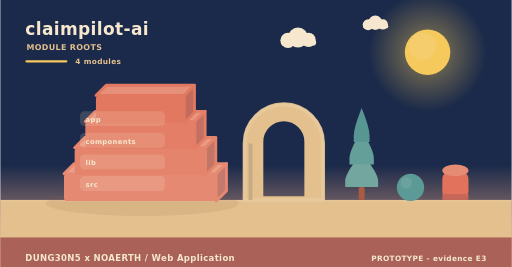
t = 0.00 s
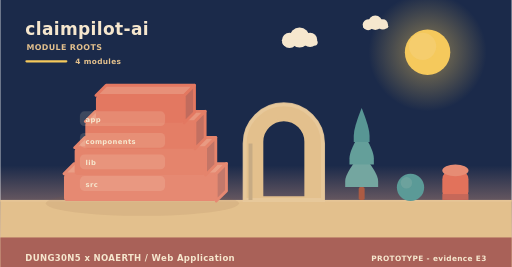
t = 2.00 s
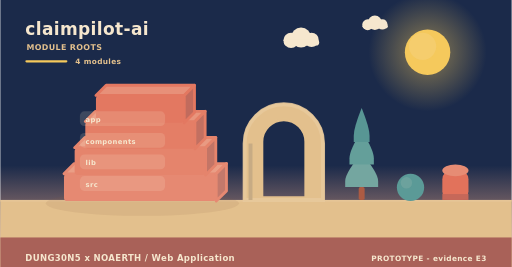
t = 4.00 s
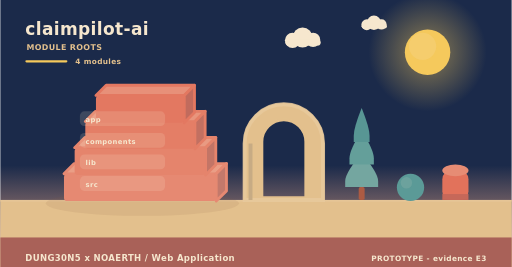
t = 6.00 s
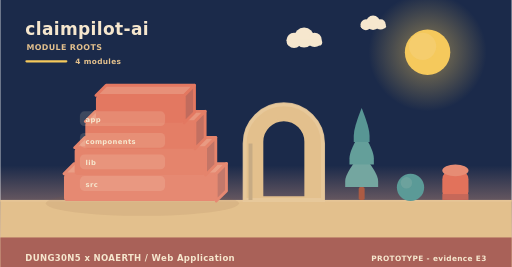
t = 8.00 s
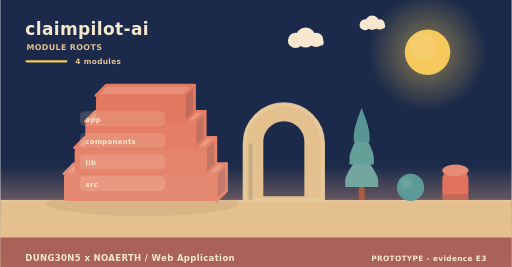
t = 10.00 s

The animated SVG that drew these frames (rendered in a browser with its animation timeline set to each time). Animation: 6 SMIL elements (animateTransform=6); frames cover the first 10.00 s, repeats indefinitely.

<svg xmlns="http://www.w3.org/2000/svg" width="900" height="470" viewBox="0 0 900 470" role="img" aria-label="claimpilot-ai - how it is built"><linearGradient id="skya" x1="0" y1="0" x2="0" y2="1"><stop offset="0" stop-color="#1b2a4a"/><stop offset="0.62" stop-color="#1b2a4a"/><stop offset="1" stop-color="#f3ad8a"/></linearGradient><rect width="900" height="470" fill="url(#skya)"/><radialGradient id="suna"><stop offset="0.35" stop-color="#f5c95c" stop-opacity="0.34"/><stop offset="1" stop-color="#f5c95c" stop-opacity="0"/></radialGradient><circle cx="752" cy="92" r="104" fill="url(#suna)"/><circle cx="752" cy="92" r="40" fill="#f5c95c"/><circle cx="743.2" cy="81.6" r="24" fill="#f5d27e" opacity="0.5"/><g><circle cx="524" cy="66" r="17.64" fill="#f6e7ce"/><circle cx="506.36" cy="71.04" r="13.44" fill="#f6e7ce"/><circle cx="542.48" cy="70.2" r="12.6" fill="#f6e7ce"/><rect x="493.76" y="69.36" width="62.16" height="10.92" rx="5.46" fill="#f6e7ce"/><animateTransform attributeName="transform" type="translate" values="0 0;24 0;0 0" dur="36s" begin="0s" repeatCount="indefinite"/></g><g><circle cx="660" cy="40" r="12.6" fill="#f6e7ce"/><circle cx="647.4" cy="43.6" r="9.6" fill="#f6e7ce"/><circle cx="673.2" cy="43" r="9" fill="#f6e7ce"/><rect x="638.4" y="42.4" width="44.4" height="7.8" rx="3.9" fill="#f6e7ce"/><animateTransform attributeName="transform" type="translate" values="0 0;-18 0;0 0" dur="46s" begin="3s" repeatCount="indefinite"/></g><rect x="0" y="352" width="900" height="118" fill="#e3c08d"/><rect x="0" y="352" width="900" height="3" fill="#e6c596"/><text x="44" y="62" font-family="Verdana,DejaVu Sans,sans-serif" font-size="30" font-weight="700" letter-spacing="0.6" fill="#f6e7ce" text-anchor="start">claimpilot-ai</text><text x="46" y="88" font-family="Verdana,DejaVu Sans,sans-serif" font-size="14" font-weight="700" letter-spacing="0.6" fill="#e3c08d" text-anchor="start">MODULE ROOTS</text><rect x="44" y="106" width="74" height="4" rx="2" fill="#f5c95c"/><text x="132" y="112" font-family="Verdana,DejaVu Sans,sans-serif" font-size="13" font-weight="700" letter-spacing="0.6" fill="#e3c08d" text-anchor="start">4 modules</text><ellipse cx="250" cy="358" rx="170" ry="22" fill="rgba(138,90,68,0.11)"/><path d="M112,306 L380,306 L398,288 L130,288 Z" fill="#ea9e86" stroke="#e68972" stroke-width="5" stroke-linejoin="round"/><path d="M380,306 L398,288 L398,336 L380,354 Z" fill="#c3796b" stroke="#e68972" stroke-width="5" stroke-linejoin="round"/><rect x="112" y="306" width="268" height="48" rx="6" fill="#e68972"/><path d="M130.76,260 L361.24,260 L379.24,242 L148.76,242 Z" fill="#e99a82" stroke="#e5846c" stroke-width="5" stroke-linejoin="round"/><path d="M361.24,260 L379.24,242 L379.24,290 L361.24,308 Z" fill="#c37566" stroke="#e5846c" stroke-width="5" stroke-linejoin="round"/><rect x="130.76" y="260" width="230.48" height="48" rx="6" fill="#e5846c"/><path d="M149.52,214 L342.48,214 L360.48,196 L167.52,196 Z" fill="#e8957d" stroke="#e47e66" stroke-width="5" stroke-linejoin="round"/><path d="M342.48,214 L360.48,196 L360.48,244 L342.48,262 Z" fill="#c27061" stroke="#e47e66" stroke-width="5" stroke-linejoin="round"/><rect x="149.52" y="214" width="192.96" height="48" rx="6" fill="#e47e66"/><path d="M168.28,168 L323.72,168 L341.72,150 L186.28,150 Z" fill="#e79079" stroke="#e37861" stroke-width="5" stroke-linejoin="round"/><path d="M323.72,168 L341.72,150 L341.72,198 L323.72,216 Z" fill="#c16b5d" stroke="#e37861" stroke-width="5" stroke-linejoin="round"/><rect x="168.28" y="168" width="155.44" height="48" rx="6" fill="#e37861"/><rect x="140" y="196" width="150" height="26" rx="8" fill="rgba(246,231,206,0.16)" opacity="0.94"/><g><text x="150" y="215" font-family="Verdana,DejaVu Sans,sans-serif" font-size="12" font-weight="700" letter-spacing="0.6" fill="#f6e7ce" text-anchor="start">app</text><animateTransform attributeName="transform" type="translate" values="0 10;0 0" dur="0.7s" begin="0.3s" fill="freeze"/></g><rect x="140" y="234" width="150" height="26" rx="8" fill="rgba(246,231,206,0.16)" opacity="0.94"/><g><text x="150" y="253" font-family="Verdana,DejaVu Sans,sans-serif" font-size="12" font-weight="700" letter-spacing="0.6" fill="#f6e7ce" text-anchor="start">components</text><animateTransform attributeName="transform" type="translate" values="0 10;0 0" dur="0.7s" begin="0.5s" fill="freeze"/></g><rect x="140" y="272" width="150" height="26" rx="8" fill="rgba(246,231,206,0.16)" opacity="0.94"/><g><text x="150" y="291" font-family="Verdana,DejaVu Sans,sans-serif" font-size="12" font-weight="700" letter-spacing="0.6" fill="#f6e7ce" text-anchor="start">lib</text><animateTransform attributeName="transform" type="translate" values="0 10;0 0" dur="0.7s" begin="0.7s" fill="freeze"/></g><rect x="140" y="310" width="150" height="26" rx="8" fill="rgba(246,231,206,0.16)" opacity="0.94"/><g><text x="150" y="329" font-family="Verdana,DejaVu Sans,sans-serif" font-size="12" font-weight="700" letter-spacing="0.6" fill="#f6e7ce" text-anchor="start">src</text><animateTransform attributeName="transform" type="translate" values="0 10;0 0" dur="0.7s" begin="0.9s" fill="freeze"/></g><path d="M430,352 L430,252.64 A69,69 0 0 1 568,252.64 L568,352 Z M460.36,348 L460.36,249.55 A38.64,38.64 0 0 1 537.64,249.55 L537.64,348 Z" fill="#e3c08d" fill-rule="evenodd" stroke="#e3c08d" stroke-width="5" stroke-linejoin="round"/><path d="M430,352 L430,252.64 A69,69 0 0 1 568,252.64 L568,352 Z" fill="none" stroke="#e8c99d" stroke-width="7" stroke-linecap="round" opacity="0.85"/><rect x="436.9" y="252.64" width="6.9" height="99.36" fill="#c7ab84"/><rect x="630.78" y="329.28" width="10.44" height="22.72" rx="2.9" fill="#ac5b43"/><path d="M636,269.64 Q607,304.23 607,318.54 Q607,329.28 607,329.28 L665,329.28 Q665,329.28 665,318.54 Q665,304.23 636,269.64 Z" fill="#74a6a0"/><path d="M636,229.88 Q614.54,264.47 614.54,278.78 Q614.54,289.52 614.54,289.52 L657.46,289.52 Q657.46,289.52 657.46,278.78 Q657.46,264.47 636,229.88 Z" fill="#649f9a"/><path d="M636,190.12 Q622.08,224.71 622.08,239.02 Q622.08,249.76 622.08,249.76 L649.92,249.76 Q649.92,249.76 649.92,239.02 Q649.92,224.71 636,190.12 Z" fill="#589694"/><circle cx="722" cy="330" r="24" fill="#5b9a97"/><circle cx="714.8" cy="321.84" r="10.08" fill="#7aa9a2" opacity="0.55"/><rect x="778" y="300" width="46" height="52" rx="15.33" fill="#e2725b"/><ellipse cx="801" cy="300" rx="23" ry="10.4" fill="#e68c74"/><rect x="778" y="341.6" width="46" height="10.4" fill="#c66859"/><rect x="0" y="418" width="900" height="52" rx="0" fill="#a65c56" opacity="0.94"/><text x="44" y="460" font-family="Verdana,DejaVu Sans,sans-serif" font-size="15" font-weight="700" letter-spacing="0.6" fill="#f6e7ce" text-anchor="start">DUNG30N5 x NOAERTH  /  Web Application</text><text x="856" y="460" font-family="Verdana,DejaVu Sans,sans-serif" font-size="13" font-weight="700" letter-spacing="0.6" fill="#f6e7ce" text-anchor="end">PROTOTYPE  -  evidence E3</text></svg>
